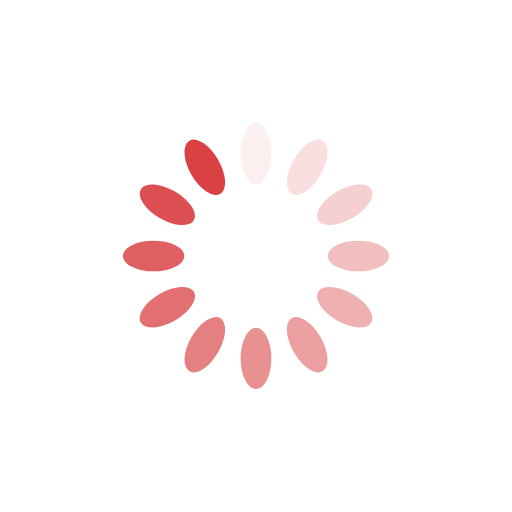
t = 0.00 s
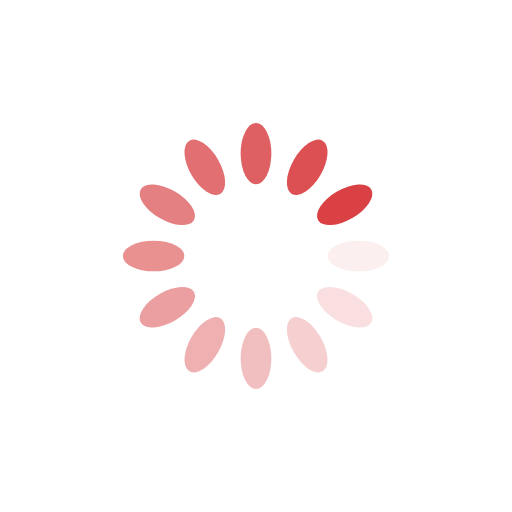
t = 0.25 s
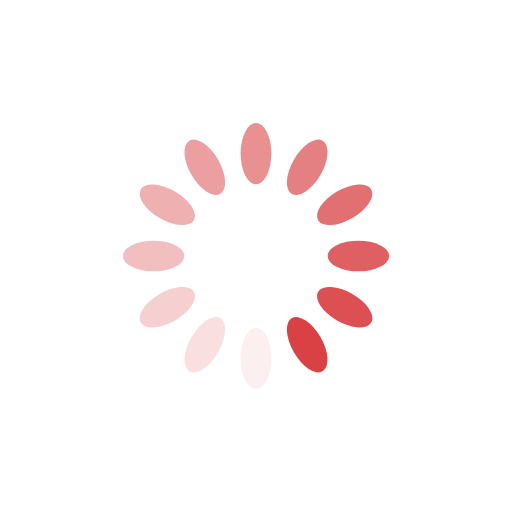
t = 0.50 s
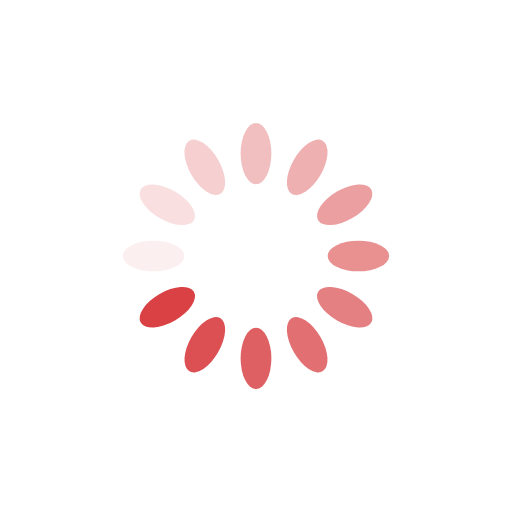
t = 0.75 s

The animated SVG that drew these frames (rendered in a browser with its animation timeline set to each time). Animation: 12 SMIL elements (animate=12); one cycle of 1.00 s, repeats indefinitely.

<?xml version="1.0" encoding="utf-8"?>
<svg xmlns="http://www.w3.org/2000/svg" xmlns:xlink="http://www.w3.org/1999/xlink" style="margin: auto; background: none; display: block; shape-rendering: auto; animation-play-state: running; animation-delay: 0s;" width="200px" height="200px" viewBox="0 0 100 100" preserveAspectRatio="xMidYMid">
<g transform="rotate(0 50 50)" style="animation-play-state: running; animation-delay: 0s;">
  <rect x="47" y="24" rx="3" ry="6" width="6" height="12" fill="#D94144" style="animation-play-state: running; animation-delay: 0s;">
    <animate attributeName="opacity" values="1;0" keyTimes="0;1" dur="1s" begin="-0.9166666666666666s" repeatCount="indefinite" style="animation-play-state: running; animation-delay: 0s;"></animate>
  </rect>
</g><g transform="rotate(30 50 50)" style="animation-play-state: running; animation-delay: 0s;">
  <rect x="47" y="24" rx="3" ry="6" width="6" height="12" fill="#D94144" style="animation-play-state: running; animation-delay: 0s;">
    <animate attributeName="opacity" values="1;0" keyTimes="0;1" dur="1s" begin="-0.8333333333333334s" repeatCount="indefinite" style="animation-play-state: running; animation-delay: 0s;"></animate>
  </rect>
</g><g transform="rotate(60 50 50)" style="animation-play-state: running; animation-delay: 0s;">
  <rect x="47" y="24" rx="3" ry="6" width="6" height="12" fill="#D94144" style="animation-play-state: running; animation-delay: 0s;">
    <animate attributeName="opacity" values="1;0" keyTimes="0;1" dur="1s" begin="-0.75s" repeatCount="indefinite" style="animation-play-state: running; animation-delay: 0s;"></animate>
  </rect>
</g><g transform="rotate(90 50 50)" style="animation-play-state: running; animation-delay: 0s;">
  <rect x="47" y="24" rx="3" ry="6" width="6" height="12" fill="#D94144" style="animation-play-state: running; animation-delay: 0s;">
    <animate attributeName="opacity" values="1;0" keyTimes="0;1" dur="1s" begin="-0.6666666666666666s" repeatCount="indefinite" style="animation-play-state: running; animation-delay: 0s;"></animate>
  </rect>
</g><g transform="rotate(120 50 50)" style="animation-play-state: running; animation-delay: 0s;">
  <rect x="47" y="24" rx="3" ry="6" width="6" height="12" fill="#D94144" style="animation-play-state: running; animation-delay: 0s;">
    <animate attributeName="opacity" values="1;0" keyTimes="0;1" dur="1s" begin="-0.5833333333333334s" repeatCount="indefinite" style="animation-play-state: running; animation-delay: 0s;"></animate>
  </rect>
</g><g transform="rotate(150 50 50)" style="animation-play-state: running; animation-delay: 0s;">
  <rect x="47" y="24" rx="3" ry="6" width="6" height="12" fill="#D94144" style="animation-play-state: running; animation-delay: 0s;">
    <animate attributeName="opacity" values="1;0" keyTimes="0;1" dur="1s" begin="-0.5s" repeatCount="indefinite" style="animation-play-state: running; animation-delay: 0s;"></animate>
  </rect>
</g><g transform="rotate(180 50 50)" style="animation-play-state: running; animation-delay: 0s;">
  <rect x="47" y="24" rx="3" ry="6" width="6" height="12" fill="#D94144" style="animation-play-state: running; animation-delay: 0s;">
    <animate attributeName="opacity" values="1;0" keyTimes="0;1" dur="1s" begin="-0.4166666666666667s" repeatCount="indefinite" style="animation-play-state: running; animation-delay: 0s;"></animate>
  </rect>
</g><g transform="rotate(210 50 50)" style="animation-play-state: running; animation-delay: 0s;">
  <rect x="47" y="24" rx="3" ry="6" width="6" height="12" fill="#D94144" style="animation-play-state: running; animation-delay: 0s;">
    <animate attributeName="opacity" values="1;0" keyTimes="0;1" dur="1s" begin="-0.3333333333333333s" repeatCount="indefinite" style="animation-play-state: running; animation-delay: 0s;"></animate>
  </rect>
</g><g transform="rotate(240 50 50)" style="animation-play-state: running; animation-delay: 0s;">
  <rect x="47" y="24" rx="3" ry="6" width="6" height="12" fill="#D94144" style="animation-play-state: running; animation-delay: 0s;">
    <animate attributeName="opacity" values="1;0" keyTimes="0;1" dur="1s" begin="-0.25s" repeatCount="indefinite" style="animation-play-state: running; animation-delay: 0s;"></animate>
  </rect>
</g><g transform="rotate(270 50 50)" style="animation-play-state: running; animation-delay: 0s;">
  <rect x="47" y="24" rx="3" ry="6" width="6" height="12" fill="#D94144" style="animation-play-state: running; animation-delay: 0s;">
    <animate attributeName="opacity" values="1;0" keyTimes="0;1" dur="1s" begin="-0.16666666666666666s" repeatCount="indefinite" style="animation-play-state: running; animation-delay: 0s;"></animate>
  </rect>
</g><g transform="rotate(300 50 50)" style="animation-play-state: running; animation-delay: 0s;">
  <rect x="47" y="24" rx="3" ry="6" width="6" height="12" fill="#D94144" style="animation-play-state: running; animation-delay: 0s;">
    <animate attributeName="opacity" values="1;0" keyTimes="0;1" dur="1s" begin="-0.08333333333333333s" repeatCount="indefinite" style="animation-play-state: running; animation-delay: 0s;"></animate>
  </rect>
</g><g transform="rotate(330 50 50)" style="animation-play-state: running; animation-delay: 0s;">
  <rect x="47" y="24" rx="3" ry="6" width="6" height="12" fill="#D94144" style="animation-play-state: running; animation-delay: 0s;">
    <animate attributeName="opacity" values="1;0" keyTimes="0;1" dur="1s" begin="0s" repeatCount="indefinite" style="animation-play-state: running; animation-delay: 0s;"></animate>
  </rect>
</g>
<!-- [ldio] generated by https://loading.io/ --></svg>
